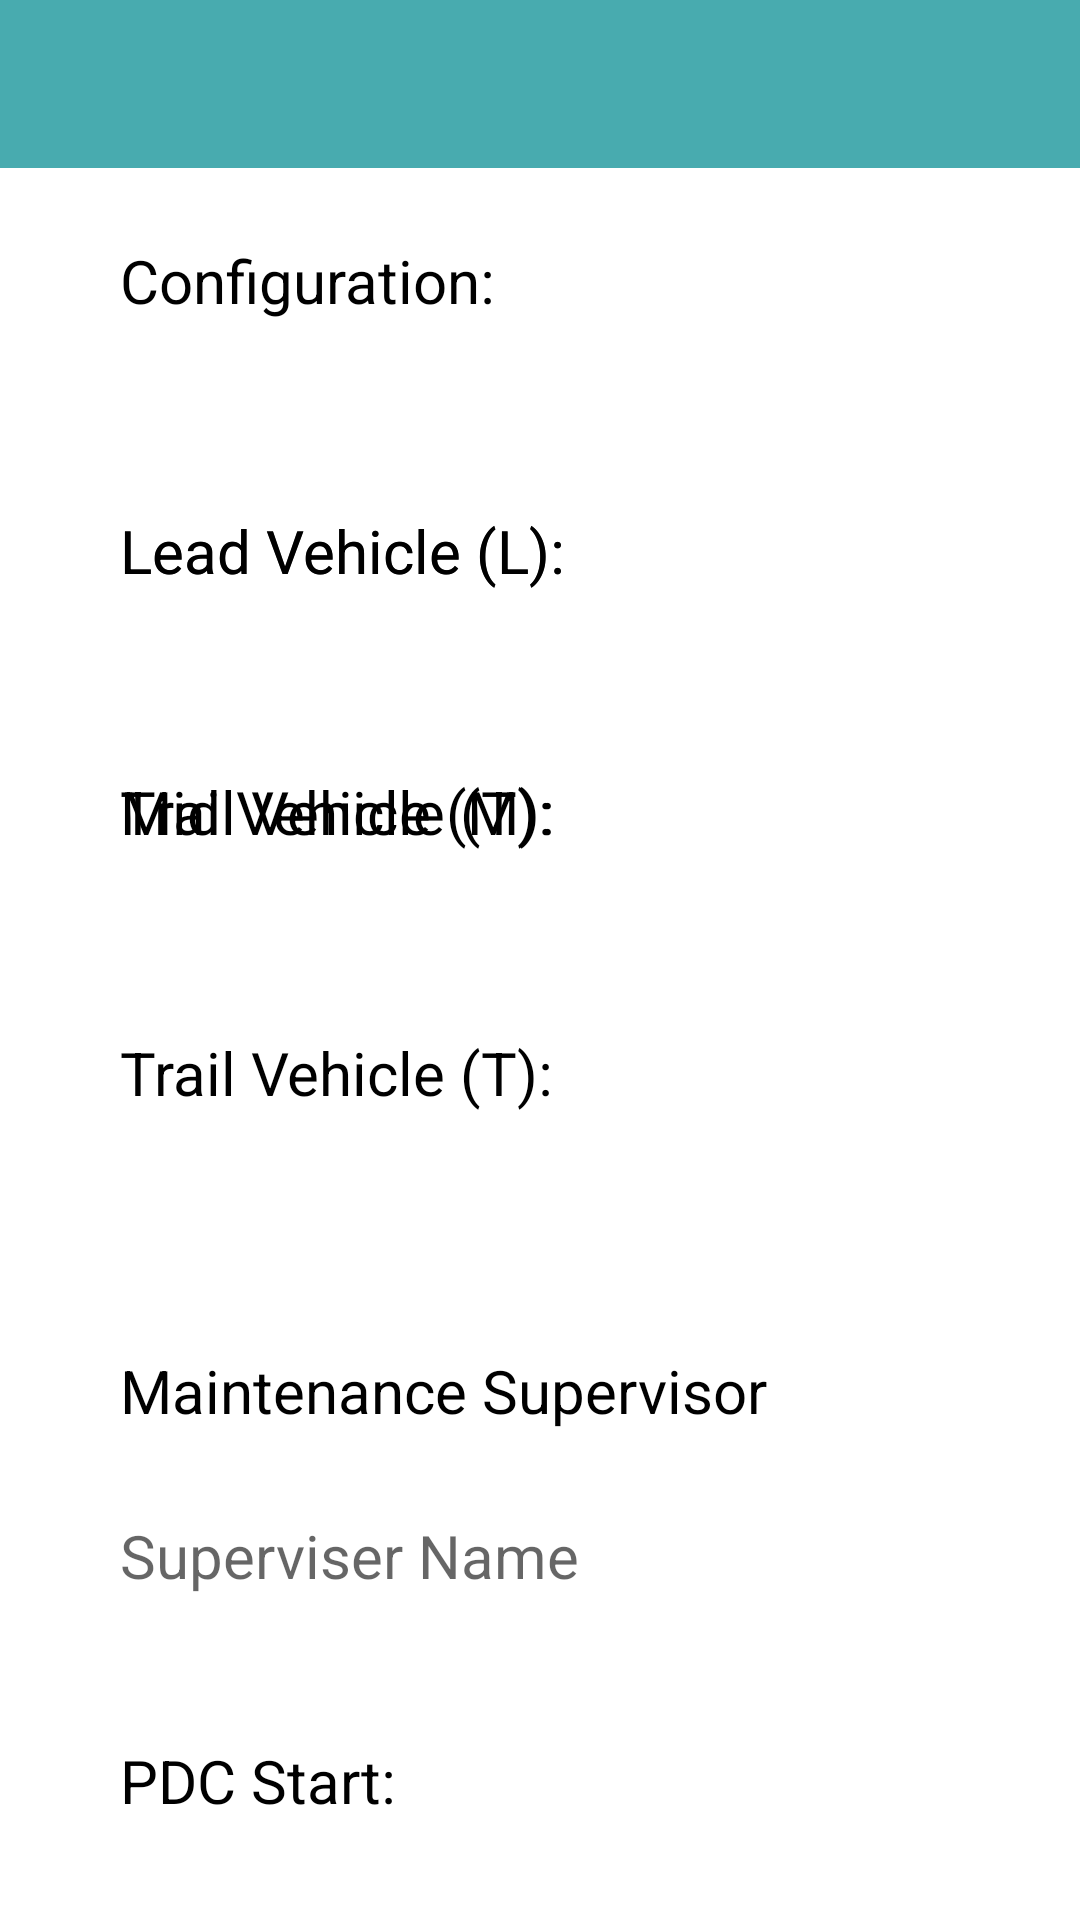

Here is an Android app screen rendered from its layout file. Give the layout XML and the strings, colors and styles it references.
<!-- AndroidManifest.xml: application theme Theme.LightdarkMode -->
<!-- res/layout/fragment_p_d_c.xml -->
<?xml version="1.0" encoding="utf-8"?>
<RelativeLayout xmlns:android="http://schemas.android.com/apk/res/android"
    xmlns:tools="http://schemas.android.com/tools"
    android:layout_width="match_parent"
    android:layout_height="match_parent"

    tools:context=".PDC">

    <androidx.appcompat.widget.Toolbar
        android:id="@+id/my_toolbar"
        android:layout_width="match_parent"
        android:layout_height="wrap_content"
        android:background="@color/green"
        android:textColor="@color/white"
        android:theme="@style/ThemeOverlay.AppCompat.ActionBar"/>
    <LinearLayout
        android:layout_width="match_parent"
        android:layout_height="wrap_content"
        android:orientation="vertical"
        android:layout_marginStart="20dp"
        android:layout_marginEnd="10dp"
        android:layout_marginTop="80dp"
        android:id="@+id/line2">

        <TextView
            android:id="@+id/configuration"
            android:layout_width="150dp"
            android:layout_height="wrap_content"
            android:layout_marginStart="20dp"


            android:textSize="20dp"
            android:text="Configuration:" />

        <Spinner
            android:layout_width="match_parent"
            android:layout_height="50dp"
            android:id="@+id/sconf"
            android:background="@drawable/dropdownlayer1"
            android:spinnerMode="dropdown"

            android:layout_marginStart="20dp"
            android:layout_marginEnd="20dp"

            />

    </LinearLayout>


    <LinearLayout
        android:id="@+id/linear1"
        android:layout_width="match_parent"
        android:layout_height="200dp"
        android:orientation="vertical"
        android:layout_marginEnd="10dp"
        android:layout_marginStart="20dp"
        android:layout_marginTop="170dp">
        <TextView
            android:id="@+id/leadvehicle"
            android:layout_width="170dp"
            android:layout_height="wrap_content"
            android:layout_marginStart="20dp"

            android:textSize="20dp"
            android:text="Lead Vehicle (L):" />


        <Spinner
            android:id="@+id/sleadV"
            android:layout_width="match_parent"
            android:layout_marginStart="20dp"
            android:layout_height="50dp"
            android:background="@drawable/dropdownlayer1"
            android:layout_marginTop="10dp"
            android:layout_marginEnd="20dp"
            android:spinnerMode="dropdown"
            />
        <TextView
            android:id="@+id/trailvehicle"
            android:layout_width="170dp"
            android:layout_height="wrap_content"
            android:layout_marginStart="20dp"
            android:text="Trail Vehicle (T):"

            android:textSize="20dp" />
        <Spinner
            android:id="@+id/strailv"
            android:layout_width="match_parent"
            android:layout_marginStart="20dp"
            android:background="@drawable/dropdownlayer1"
            android:layout_height="50dp"
            android:layout_marginEnd="20dp"
            android:spinnerMode="dropdown"
            android:layout_marginTop="10dp"
            />



    </LinearLayout>
    <LinearLayout
        android:id="@+id/linear2"
        android:layout_width="match_parent"
        android:layout_height="280dp"
        android:orientation="vertical"
        android:layout_marginEnd="10dp"

        android:layout_marginStart="20dp"
        android:layout_marginTop="170dp">

        <TextView
            android:id="@+id/leadvehicle3car"
            android:layout_width="170dp"
            android:layout_height="wrap_content"
            android:layout_marginStart="20dp"
            android:text="Lead Vehicle (L):"

            android:textSize="20dp" />

        <Spinner
            android:layout_marginStart="20dp"
            android:layout_width="match_parent"
            android:layout_height="50dp"
            android:id="@+id/sleadv3car"
            android:background="@drawable/dropdownlayer1"
            android:spinnerMode="dropdown"
            android:layout_marginTop="10dp"
            android:layout_marginEnd="20dp"
            />

        <TextView
            android:id="@+id/midvehicle3car"
            android:layout_width="170dp"
            android:layout_height="wrap_content"
            android:layout_marginStart="20dp"

            android:text="Mid Vehicle (M):"


            android:textSize="20dp" />

        <Spinner
            android:id="@+id/smidv3car"
            android:layout_width="match_parent"
            android:layout_height="50dp"
            android:layout_marginStart="20dp"
            android:layout_marginEnd="20dp"
            android:spinnerMode="dropdown"
            android:background="@drawable/dropdownlayer1"
            android:layout_marginTop="10dp"
            />

        <TextView
            android:id="@+id/trailvehicle3car"
            android:layout_width="170dp"
            android:layout_height="wrap_content"
            android:layout_marginStart="20dp"
            android:text="Trail Vehicle (T):"

            android:textSize="20dp" />

        <Spinner
            android:id="@+id/strailv3car"
            android:layout_width="match_parent"
            android:layout_height="50dp"
            android:layout_marginStart="20dp"
            android:layout_marginEnd="20dp"
            android:spinnerMode="dropdown"
            android:background="@drawable/dropdownlayer1"
            android:layout_marginTop="10dp"
            />
    </LinearLayout>

    <LinearLayout
        android:layout_width="match_parent"
        android:layout_height="wrap_content"
        android:orientation="vertical"
        android:layout_marginStart="20dp"
        android:layout_marginEnd="10dp"
        android:layout_marginTop="450dp"
        android:id="@+id/ln1">
        <TextView
            android:id="@+id/ms"
            android:layout_width="300dp"
            android:layout_height="50dp"
            android:layout_marginStart="20dp"
            android:text="Maintenance Supervisor"

            android:textSize="20dp" />

        <TextView
        android:id="@+id/txt1"
            android:layout_marginTop="5dp"
        android:layout_width="300dp"
        android:layout_height="70dp"

            android:layout_marginStart="20dp"
            android:textSize="20dp"
        android:hint="Superviser Name" />
        <TextView
            android:id="@+id/pdcstart"
            android:layout_marginTop="5dp"
            android:layout_width="300dp"
            android:layout_height="50dp"
            android:layout_marginStart="20dp"
            android:text="PDC Start:"
            android:textSize="20dp" />

        <TextView
            android:id="@+id/txt2"
            android:textSize="20dp"
            android:layout_marginTop="5dp"
            android:layout_width="300dp"
            android:layout_height="70dp"

            android:layout_marginStart="20dp"
            android:hint="date" />
    </LinearLayout>
<LinearLayout
    android:layout_width="match_parent"
    android:layout_height="wrap_content"
    android:orientation="horizontal"
    android:gravity="center"
    android:layout_marginTop="710dp"
    android:id="@+id/ln2">

    <Button
    android:id="@+id/submit"
    android:layout_width="100dp"
    android:layout_height="wrap_content"
    android:layout_alignParentStart="true"
        android:width="100dp"
    android:background="@drawable/shape"
    android:backgroundTint="@color/Gradient"
    android:onClick="this"
    android:text="Submit"
    tools:ignore="OnClick" />
    <Button
        android:id="@+id/b_reset"
        android:layout_width="100dp"
        android:layout_height="wrap_content"
        android:layout_alignParentStart="true"
        android:layout_marginStart="10dp"
        android:width="100dp"
        android:background="@drawable/shape"
        android:backgroundTint="@color/grey"
        android:onClick="this"
        android:text="Reset"
        tools:ignore="OnClick" />
</LinearLayout>

</RelativeLayout>
<!-- resources referenced by this layout -->
<resources>
  <color name="Gradient">#239A50</color>
  <color name="green">#48ABAF</color>
  <color name="grey">#948c83</color>
  <color name="white">#FFFFFFFF</color>
  <!-- drawable dropdownlayer1 (drawable) -->
  <?xml version="1.0" encoding="utf-8"?>
  <layer-list xmlns:android="http://schemas.android.com/apk/res/android">
      <item><shape android:shape="rectangle">
          <solid android:color="@color/white"/>
          <size android:width="150dp"
              android:height="80dp"/>
          <corners android:radius="10dp"/>
          <stroke android:width="1dp"
              android:color="@color/black"/>
      </shape>
      </item>
  
      <item android:drawable="@drawable/dropdownarrow"
          android:left="300dp"
          android:right="5dp"
          android:top="12dp"
          android:bottom="12dp">
  
  
      </item>
  </layer-list>
  <!-- drawable shape (drawable) -->
  <?xml version="1.0" encoding="utf-8"?>
  
  <layer-list xmlns:android="http://schemas.android.com/apk/res/android">
  <shape
      android:shape="rectangle">
  
  
      <stroke
          android:width="4dp"
          android:color="@color/Gradient" />
  
  
      <corners android:radius="65dp"/>
  
  
      <padding
          android:left="20dp"
          android:top="10dp"
          android:right="20dp"
          android:bottom="10dp" >
  
      </padding>
  </shape>
  
  
  <item android:left="3dp" android:top="3dp">
      <shape>
          <solid android:color="@android:color/black" />
          <corners android:radius="15dp" />
      </shape>
  </item>
  
  <item android:bottom="3dp" android:right="3dp">
      <shape>
          <solid android:color="@color/white" />
          <corners android:radius="15dp" />
      </shape>
  </item>
  </layer-list>
  <style name="Theme.LightdarkMode" parent="Theme.MaterialComponents.DayNight.NoActionBar">
          
          <item name="colorPrimary">#48ABAF</item>
          <item name="colorPrimaryDark">@color/purple_700</item>
          <item name="colorOnPrimary">@color/black</item>
          <item name="colorAccent">@color/teal_200</item>
          <item name="android:textColor">@color/black</item>
  
  
          <item name="android:windowBackground">@color/white</item>
          
      </style>
  <color name="black">#FF000000</color>
  <color name="purple_700">#FF3700B3</color>
  <color name="teal_200">#FF03DAC5</color>
</resources>
